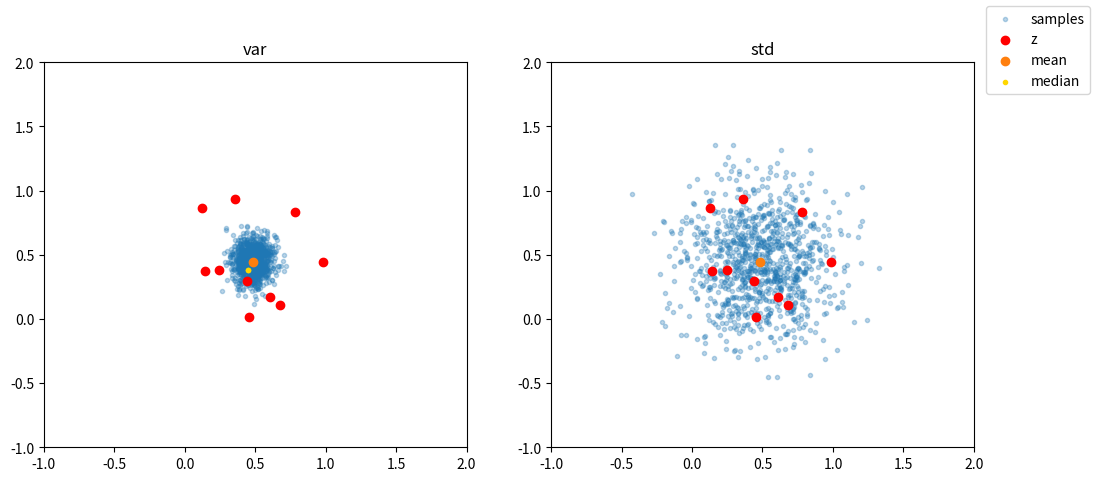

This chart was generated by the following Python code:
import numpy as np
import matplotlib.pyplot as plt

z = np.random.rand(10, 2)

mu = z.mean(axis=0, keepdims=True)
median = np.median(z, axis=0, keepdims=True)
sigma = z.var(axis=0, keepdims=True, ddof=0)
std = z.std(axis=0, keepdims=True)

print(sigma, std)

x1 = np.random.normal(mu, sigma, (1000, 2))
x2 = np.random.normal(mu, std, (1000, 2))

x1_mu = np.mean(x1, axis=0)
x2_mu = np.mean(x2, axis=0)


fig, ax = plt.subplots(1, 2, figsize=(12, 5))

ax[0].scatter(x1[:, 0], x1[:, 1], marker='.', alpha=.3, label="samples")
ax[0].scatter(z[:, 0], z[:, 1], color='red', label="z")
ax[0].scatter(mu[0][0], mu[0][1], label="mean")
ax[0].scatter(median[0][0], median[0][1], c='gold', marker=".", label="median")

ax[1].scatter(x2[:, 0], x2[:, 1], marker='.', alpha=.3, label="samples")
ax[1].scatter(z[:, 0], z[:, 1], color='red', label="z")
ax[1].scatter(mu[0][0], mu[0][1], label="mean")
ax[0].scatter(median[0][0], median[0][1], c='gold', marker='.', label="median")

ax[0].set_title('var')
ax[1].set_title('std')

ax[0].set_ylim(-1, 2)
ax[0].set_xlim(-1, 2)

ax[1].set_ylim(-1, 2)
ax[1].set_xlim(-1, 2)
fig.legend(labels=["samples", "z", "mean", "median"])
plt.show()
